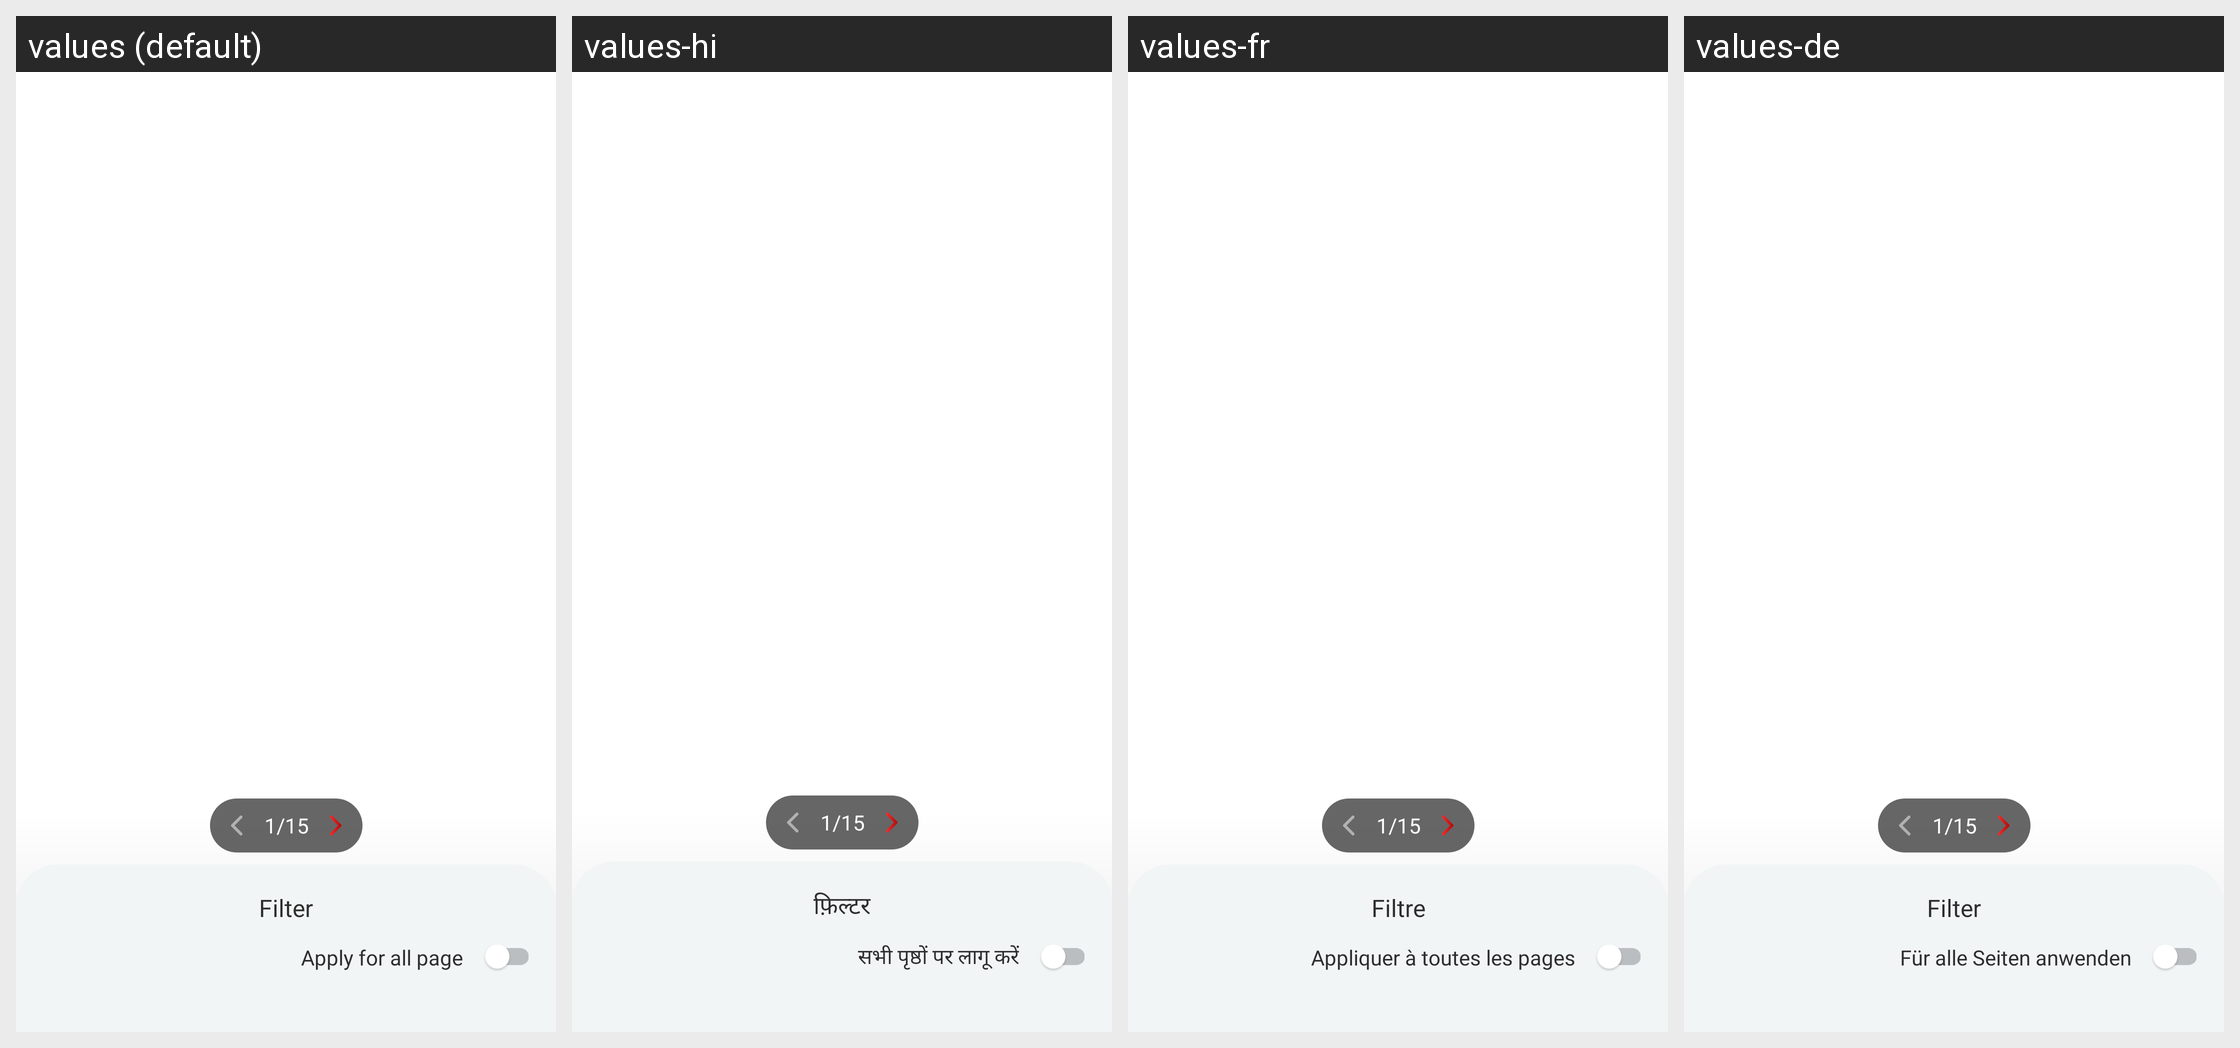

Strings drawn on this Android screen and how each of the app's shown locales translates them:
Android screen res/layout/activity_filter.xml rendered under 4 locales, left to right: values (default), values-hi, values-fr, values-de. Device: Nexus 5 (rendered at 1080×1920; each locale shown at half size, 540×960, under a caption strip naming it); theme Theme.ST109_PDF_Reader.
Other locales in the repository, not shown: values-en, values-es, values-in, values-pt.
Strings drawn on this screen, with the default value and each locale's value (text and hints the layout hard-codes, and strings that could not be matched under every locale, appear in the picture but are not listed):

filter
  values: Filter
  values-hi: फ़िल्टर
  values-fr: Filtre
  values-de: Filter

apply_for_all_page
  values: Apply for all page
  values-hi: सभी पृष्ठों पर लागू करें
  values-fr: Appliquer à toutes les pages
  values-de: Für alle Seiten anwenden
